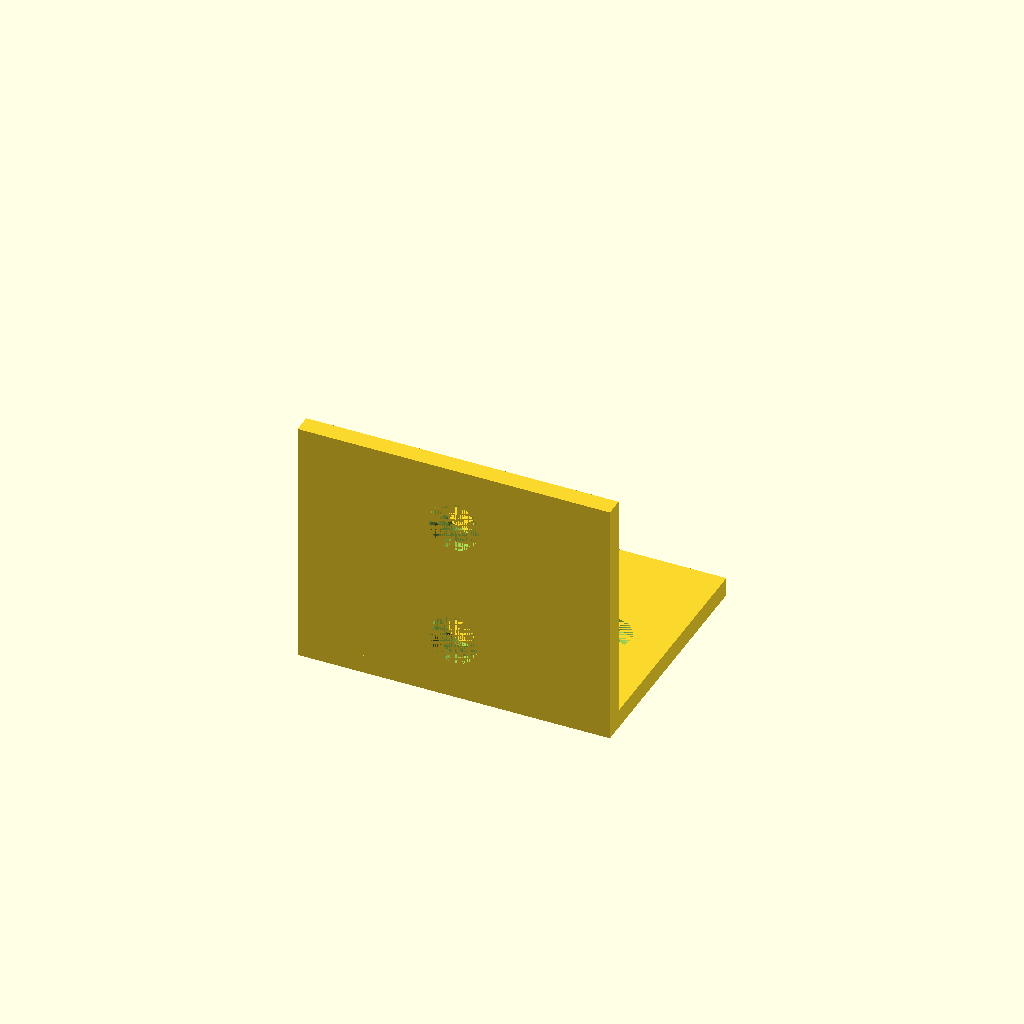
Cell 1 — every parameter at its default value.
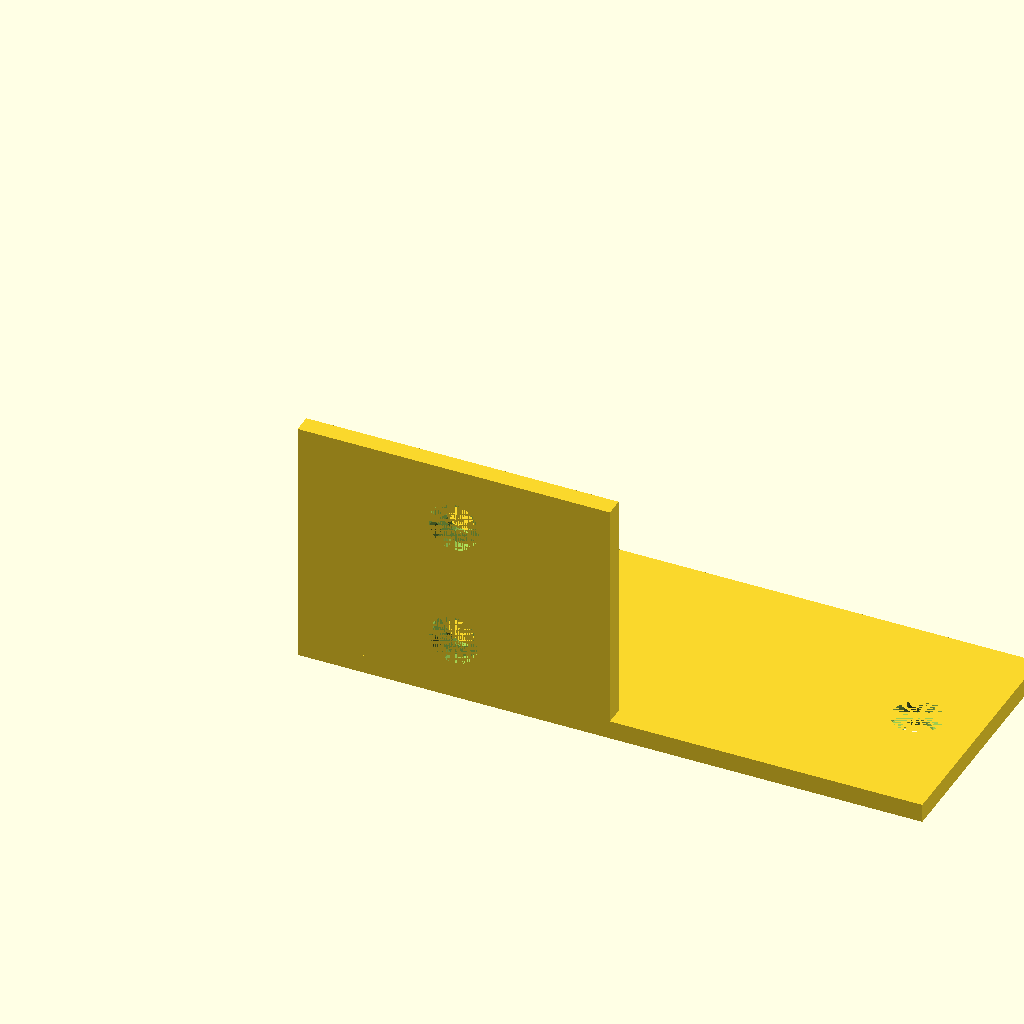
Cell 2: the same model with horizontal_width = 100.
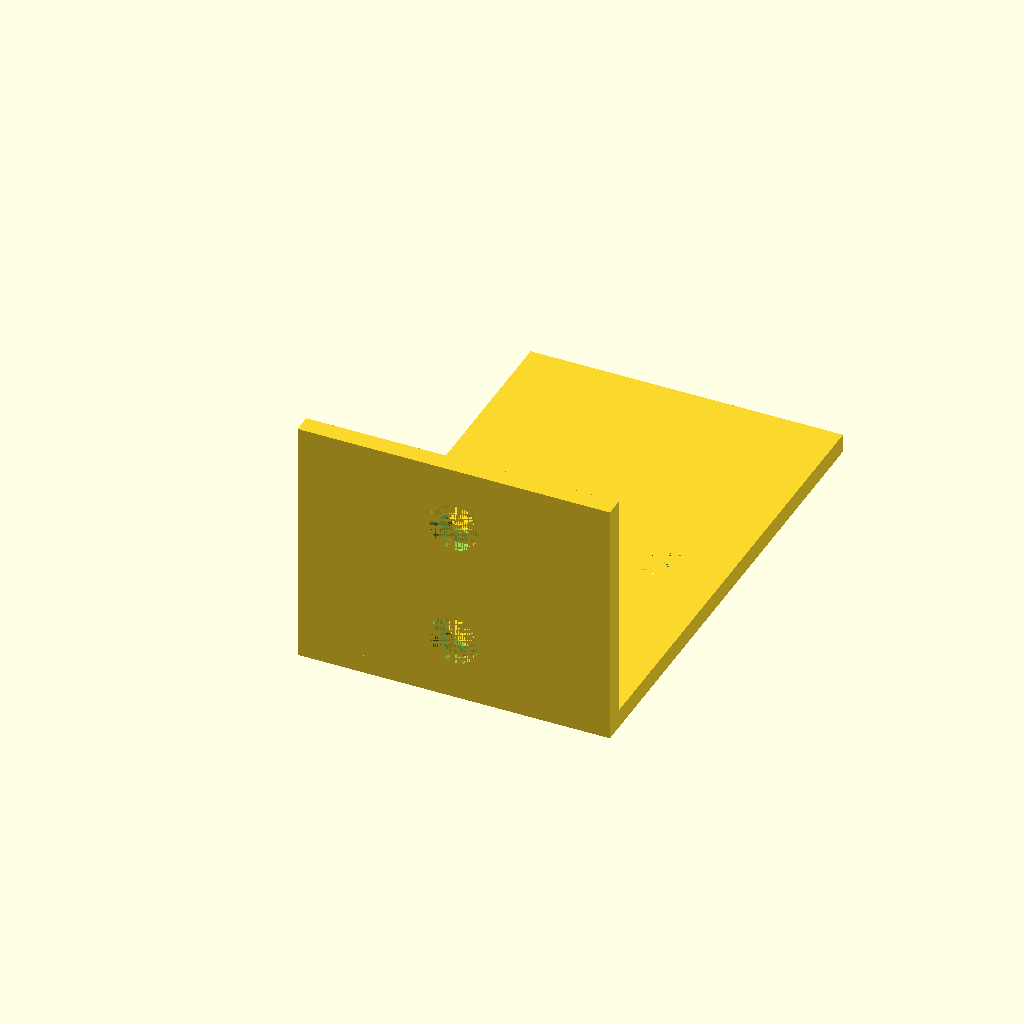
Cell 3 — horizontal_depth set to 80, the other parameters unchanged.
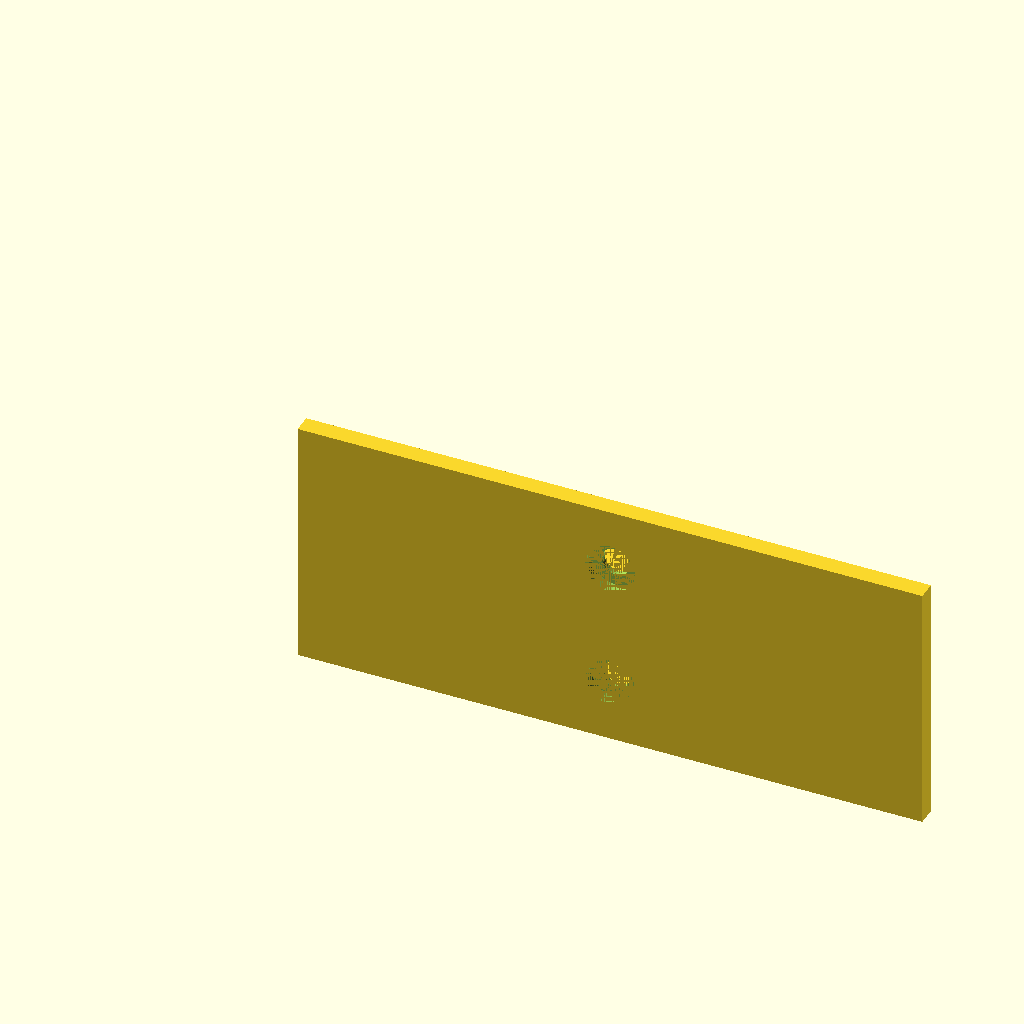
Cell 4: the same model with vertical_width = 100.
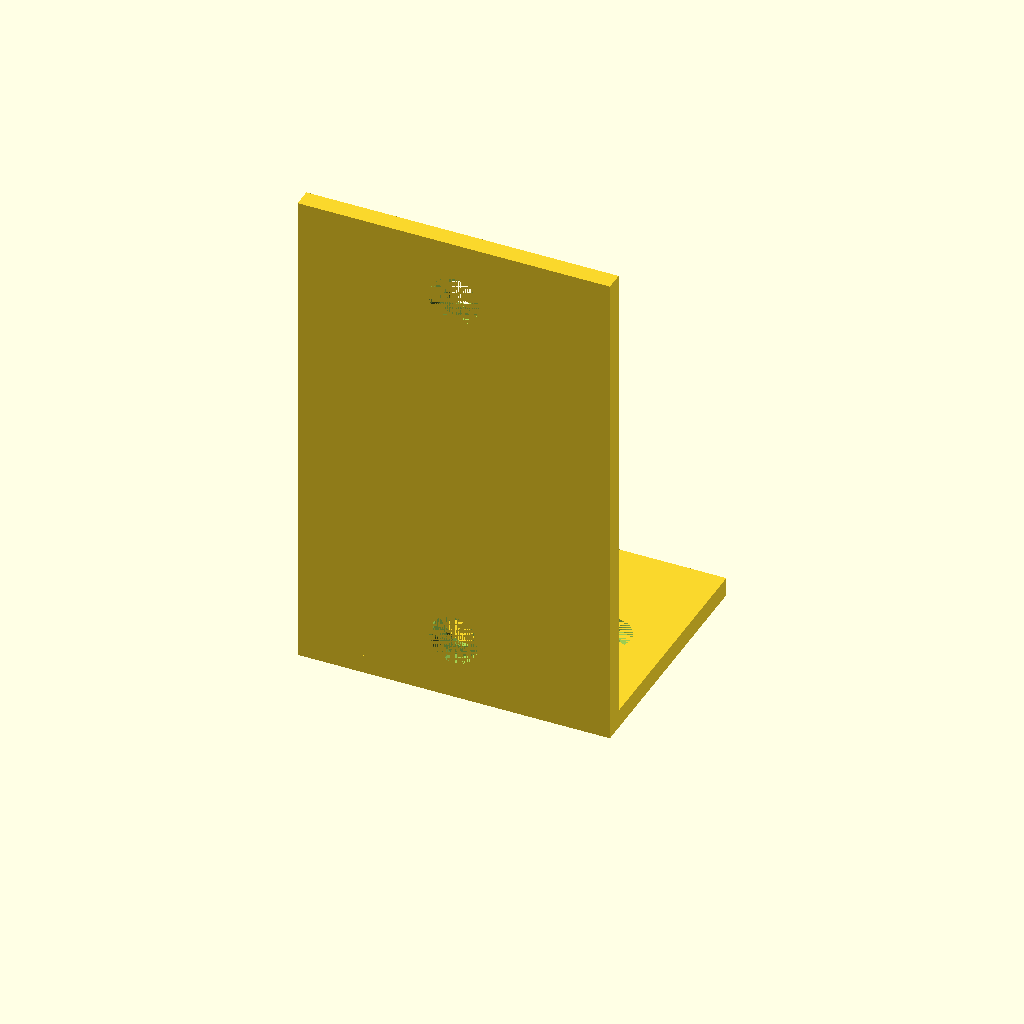
Cell 5: vertical_height = 80 (everything else at default).
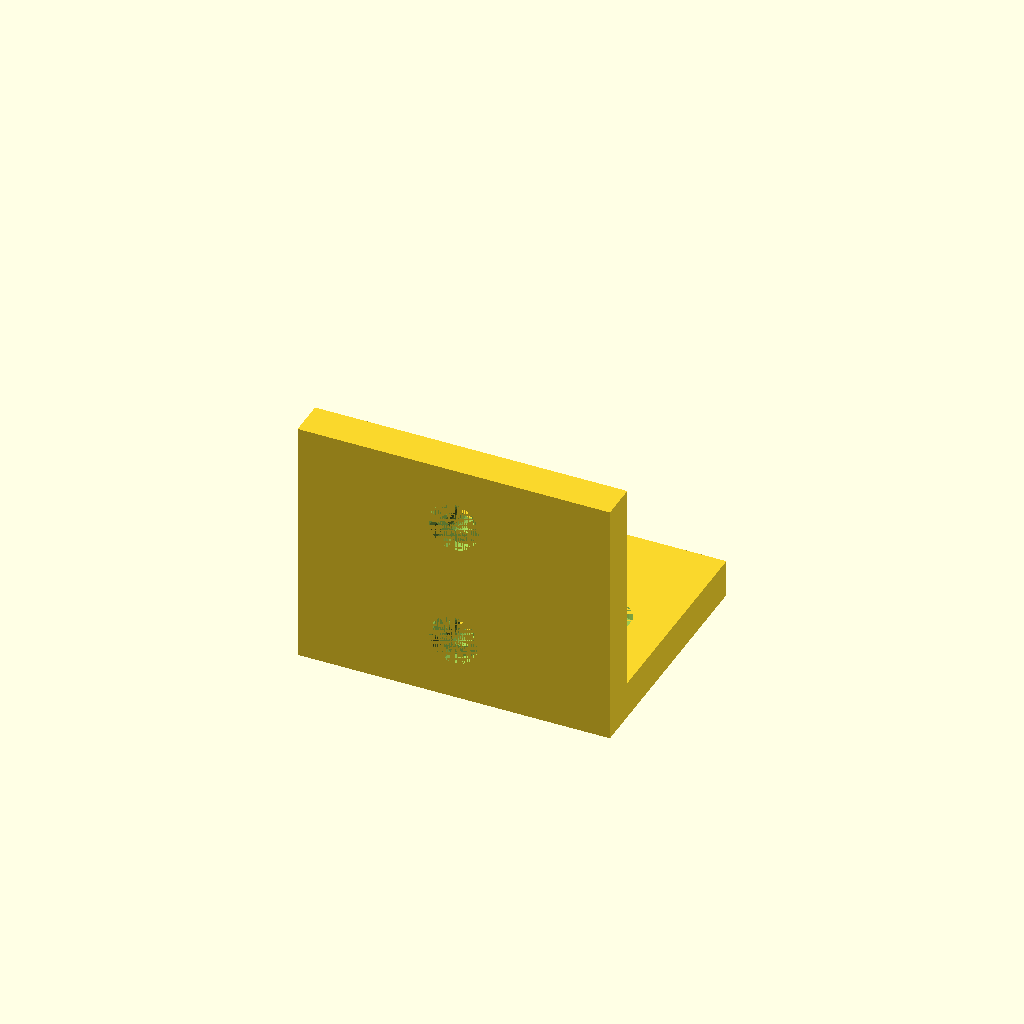
Cell 6: thickness = 6 (everything else at default).
All cells are drawn from one camera (rotation 55°, 0°, 25°, orthographic, colour scheme Cornfield), so only the parameter changes between them.
Source of the model, results/tier-2-l-bracket/bare_claude-haiku-4-5-76bdea7d8d57-2026-04-28T10-10-04-822Z/final.scad:
// L-bracket with countersunk holes

// Parameters
horizontal_width = 50;  // mm
horizontal_depth = 40;  // mm
vertical_width = 50;    // mm
vertical_height = 40;   // mm
thickness = 3;          // mm

// Hole parameters
hole_diameter = 4.5;    // mm
countersink_diameter = 8;  // mm
countersink_depth = 2;  // mm
hole_offset_from_edge = 10;  // mm from edge
holes_spacing = 20;     // mm between holes

// Main L-bracket shape
module l_bracket() {
    // Horizontal flange (XY plane, at Z=0)
    cube([horizontal_width, horizontal_depth, thickness]);
    
    // Vertical flange (XZ plane, at Y=0)
    cube([vertical_width, thickness, vertical_height]);
}

// Countersunk hole
module countersunk_hole(depth = 50) {
    // Through hole
    cylinder(h = depth, r = hole_diameter / 2, center = false, $fn = 32);
    
    // Countersink
    cylinder(h = countersink_depth, r = countersink_diameter / 2, center = false, $fn = 32);
}

// Holes for horizontal flange (top side, Z direction)
module horizontal_flange_holes() {
    // Holes positioned on the centerline (Y = horizontal_depth/2)
    // Two holes symmetrically placed
    hole_y = horizontal_depth / 2;
    
    // Left hole
    hole_x_left = hole_offset_from_edge;
    translate([hole_x_left, hole_y, thickness]) {
        rotate([180, 0, 0]) {
            countersunk_hole();
        }
    }
    
    // Right hole
    hole_x_right = horizontal_width - hole_offset_from_edge;
    translate([hole_x_right, hole_y, thickness]) {
        rotate([180, 0, 0]) {
            countersunk_hole();
        }
    }
}

// Holes for vertical flange (front side, Y direction)
module vertical_flange_holes() {
    // Holes positioned on the centerline (X = vertical_width/2)
    // Two holes symmetrically placed
    hole_x = vertical_width / 2;
    
    // Bottom hole
    hole_z_bottom = hole_offset_from_edge;
    translate([hole_x, 0, hole_z_bottom]) {
        rotate([-90, 0, 0]) {
            countersunk_hole();
        }
    }
    
    // Top hole
    hole_z_top = vertical_height - hole_offset_from_edge;
    translate([hole_x, 0, hole_z_top]) {
        rotate([-90, 0, 0]) {
            countersunk_hole();
        }
    }
}

// Main assembly
difference() {
    l_bracket();
    horizontal_flange_holes();
    vertical_flange_holes();
}
Parameter table extracted from the source (name, type, default, range or options):
horizontal_width: number, default 50
horizontal_depth: number, default 40
vertical_width: number, default 50
vertical_height: number, default 40
thickness: number, default 3
hole_diameter: number, default 4.5
countersink_diameter: number, default 8
countersink_depth: number, default 2
hole_offset_from_edge: number, default 10
holes_spacing: number, default 20
